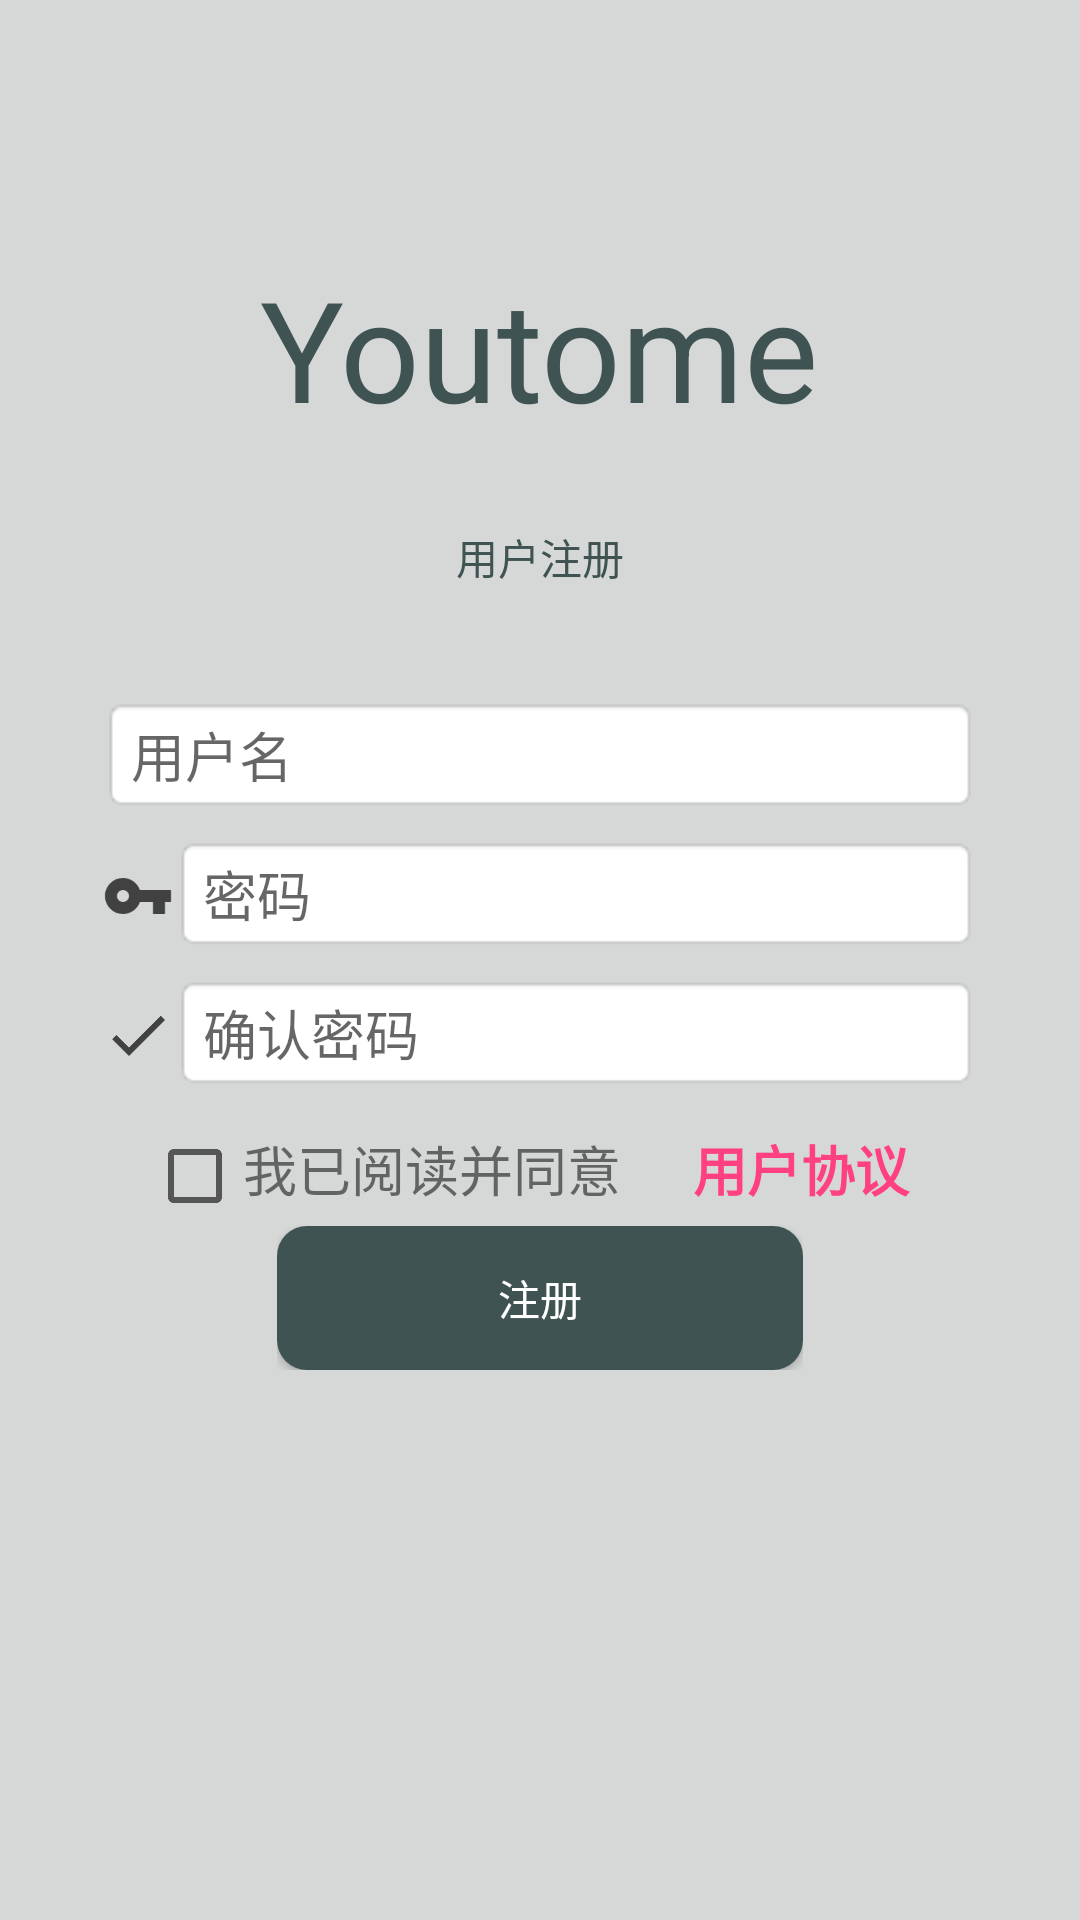

The Android layout XML behind this screen, and the referenced resources:
<!-- AndroidManifest.xml: activity theme AppTheme1 -->
<!-- res/layout/activity_register.xml -->
<?xml version="1.0" encoding="utf-8"?>
<android.support.constraint.ConstraintLayout xmlns:android="http://schemas.android.com/apk/res/android"
    xmlns:app="http://schemas.android.com/apk/res-auto"
    xmlns:tools="http://schemas.android.com/tools"
    android:layout_width="match_parent"
    android:layout_height="match_parent"
    tools:context="com.youtome.LoginActivity">

    <RelativeLayout
        android:layout_width="match_parent"
        android:layout_height="match_parent"
        android:background="?attr/colorButtonNormal">

        <TextView
            android:id="@+id/register_youtome"
            android:layout_width="wrap_content"
            android:layout_height="wrap_content"
            android:layout_alignParentTop="true"
            android:layout_centerHorizontal="true"
            android:layout_marginTop="85dp"
            android:text="Youtome"
            android:textColor="@color/color1"
            android:textSize="8mm" />

        <TextView
            android:layout_width="wrap_content"
            android:layout_height="wrap_content"
            android:layout_centerHorizontal="true"
            android:layout_marginTop="30mm"
            android:textColor="@color/color1"
            android:text="用户注册" />

        <LinearLayout
            android:layout_width="50mm"
            android:layout_height="30mm"
            android:layout_centerInParent="true"
            android:orientation="vertical">

            <LinearLayout
                android:layout_width="match_parent"
                android:layout_height="wrap_content"
                android:orientation="horizontal">
                <RelativeLayout
                    android:layout_width="wrap_content"
                    android:layout_height="wrap_content">
                    <ImageView
                        android:layout_marginTop="8dp"
                        android:layout_width="wrap_content"
                        android:layout_height="wrap_content"
                        android:background="@drawable/ic_person_black_24dp"/>
                </RelativeLayout>
                <EditText
                    android:id="@+id/register_username"
                    android:layout_width="match_parent"
                    android:layout_height="wrap_content"
                    android:background="@android:drawable/editbox_background_normal"
                    android:hint="用户名"
                    android:singleLine="true" />
            </LinearLayout>
            <LinearLayout
                android:layout_width="match_parent"
                android:layout_height="wrap_content"
                android:orientation="horizontal">

                <ImageView

                    android:layout_width="match_parent"
                    android:layout_height="8dp"
                    />

            </LinearLayout>
            <LinearLayout
                android:layout_width="match_parent"
                android:layout_height="wrap_content"
                android:orientation="horizontal">
                <RelativeLayout
                    android:layout_width="wrap_content"
                    android:layout_height="wrap_content">
                    <ImageView
                        android:layout_marginTop="8dp"
                        android:layout_width="wrap_content"
                        android:layout_height="wrap_content"
                        android:background="@drawable/ic_vpn_key_black_24dp"/>
                </RelativeLayout>

                <EditText
                    android:id="@+id/register_password"
                    android:layout_width="match_parent"
                    android:layout_height="wrap_content"
                    android:background="@android:drawable/editbox_background_normal"
                    android:hint="密码"
                    android:singleLine="true" />
            </LinearLayout>
            <LinearLayout
                android:layout_width="match_parent"
                android:layout_height="wrap_content"
                android:orientation="horizontal">

                <ImageView

                    android:layout_width="match_parent"
                    android:layout_height="8dp"
                    />

            </LinearLayout>
            <LinearLayout
                android:layout_width="match_parent"
                android:layout_height="wrap_content"
                android:orientation="horizontal">
                <RelativeLayout
                    android:layout_width="wrap_content"
                    android:layout_height="wrap_content">
                    <ImageView
                        android:layout_marginTop="8dp"
                        android:layout_width="wrap_content"
                        android:layout_height="wrap_content"
                        android:background="@drawable/ic_done_black_24dp"/>
                </RelativeLayout>

                <EditText
                    android:id="@+id/register_againpass"
                    android:layout_width="match_parent"
                    android:layout_height="wrap_content"
                    android:background="@android:drawable/editbox_background_normal"
                    android:hint="确认密码"
                    android:singleLine="true" />
            </LinearLayout>
            <LinearLayout
                android:layout_width="match_parent"
                android:layout_height="wrap_content"
                android:orientation="horizontal">

                <ImageView

                    android:layout_width="match_parent"
                    android:layout_height="8dp"
                    />

            </LinearLayout>
            <LinearLayout
                android:layout_width="wrap_content"
                android:layout_height="wrap_content"
                android:orientation="horizontal"
                android:layout_gravity="center">
                <CheckBox
                    android:id="@+id/register_assign"
                    android:layout_width="wrap_content"
                    android:layout_height="wrap_content" />
                <TextView
                    android:layout_width="wrap_content"
                    android:layout_height="wrap_content"
                    android:textSize="18sp"
                    android:text="我已阅读并同意"/>
                <Button
                    android:id="@+id/register_yhxy"
                    android:layout_width="wrap_content"
                    android:layout_height="wrap_content"
                    android:layout_marginLeft="16dp"
                    android:background="@android:color/transparent"
                    android:text="用户协议"
                    android:textColor="@color/color3"
                    android:textSize="18sp"
                    android:textStyle="bold" />
            </LinearLayout>
        </LinearLayout>
        <LinearLayout
            android:layout_width="wrap_content"
            android:layout_height="wrap_content"
            android:orientation="vertical"
            android:layout_centerHorizontal="true"
            android:layout_marginTop="70mm">

            <Button
                android:id="@+id/register_button"
                android:layout_width="30mm"
                android:layout_height="wrap_content"
                android:background="@drawable/corners"
                android:gravity="center"
                android:text="注册"
                android:textColor="@android:color/background_light" />
        </LinearLayout>
    </RelativeLayout>
</android.support.constraint.ConstraintLayout>
<!-- resources referenced by this layout -->
<resources>
  <color name="color1">#3f5352</color>
  <color name="color3">#FF4081</color>
  <!-- drawable corners (drawable) -->
  <?xml version="1.0" encoding="utf-8"?>
      <shape xmlns:android="http://schemas.android.com/apk/res/android">
          <solid android:color="@color/color1"/>
          <corners  android:topLeftRadius="10dip"
              android:bottomRightRadius="10dip"
              android:bottomLeftRadius="10dip"
              android:topRightRadius="10dip"/>
  
      </shape>
  <!-- drawable ic_done_black_24dp (drawable) -->
  <vector android:alpha="0.70" android:height="24dp"
      android:viewportHeight="24.0" android:viewportWidth="24.0"
      android:width="24dp" xmlns:android="http://schemas.android.com/apk/res/android">
      <path android:fillColor="#FF000000" android:pathData="M9,16.2L4.8,12l-1.4,1.4L9,19 21,7l-1.4,-1.4L9,16.2z"/>
  </vector>
  <!-- drawable ic_vpn_key_black_24dp (drawable) -->
  <vector android:alpha="0.70" android:height="24dp"
      android:viewportHeight="24.0" android:viewportWidth="24.0"
      android:width="24dp" xmlns:android="http://schemas.android.com/apk/res/android">
      <path android:fillColor="#FF000000" android:pathData="M12.65,10C11.83,7.67 9.61,6 7,6c-3.31,0 -6,2.69 -6,6s2.69,6 6,6c2.61,0 4.83,-1.67 5.65,-4H17v4h4v-4h2v-4H12.65zM7,14c-1.1,0 -2,-0.9 -2,-2s0.9,-2 2,-2 2,0.9 2,2 -0.9,2 -2,2z"/>
  </vector>
  <style name="AppTheme1" parent="Theme.AppCompat.Light.NoActionBar">
  
          
          <item name="colorPrimary">@color/color1</item>
          <item name="colorPrimaryDark">@color/color2</item>
          <item name="colorAccent">@color/color3</item>
  
      </style>
  <color name="color2">#818184</color>
</resources>
